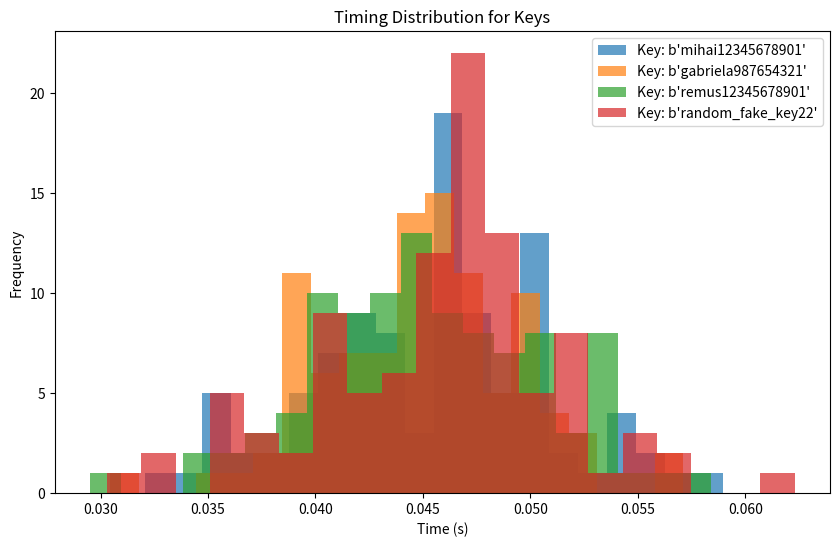

Here is the Python script that generated this plot:
import matplotlib.pyplot as plt
import numpy as np
import random

# Simulate timing data
def simulate_timing(key):
    base_time = 0.05 if key == "correct_key" else 0.045
    return base_time + random.gauss(0, 0.005)

keys = [
    b"mihai12345678901",  # Key 1: Incorrect key (simulating attacker guess)
    b"gabriela987654321",  # Key 2: Incorrect key (another attacker guess)
    b"remus12345678901",  # Correct Key: Used in encryption
    b"random_fake_key22"  # Key 3: Incorrect key
]

timing_data = {key: [simulate_timing(key) for _ in range(100)] for key in keys}

# Plot histogram
plt.figure(figsize=(10, 6))
for key, timings in timing_data.items():
    plt.hist(timings, bins=20, alpha=0.7, label=f"Key: {key}")
plt.title("Timing Distribution for Keys")
plt.xlabel("Time (s)")
plt.ylabel("Frequency")
plt.legend()
plt.show()
